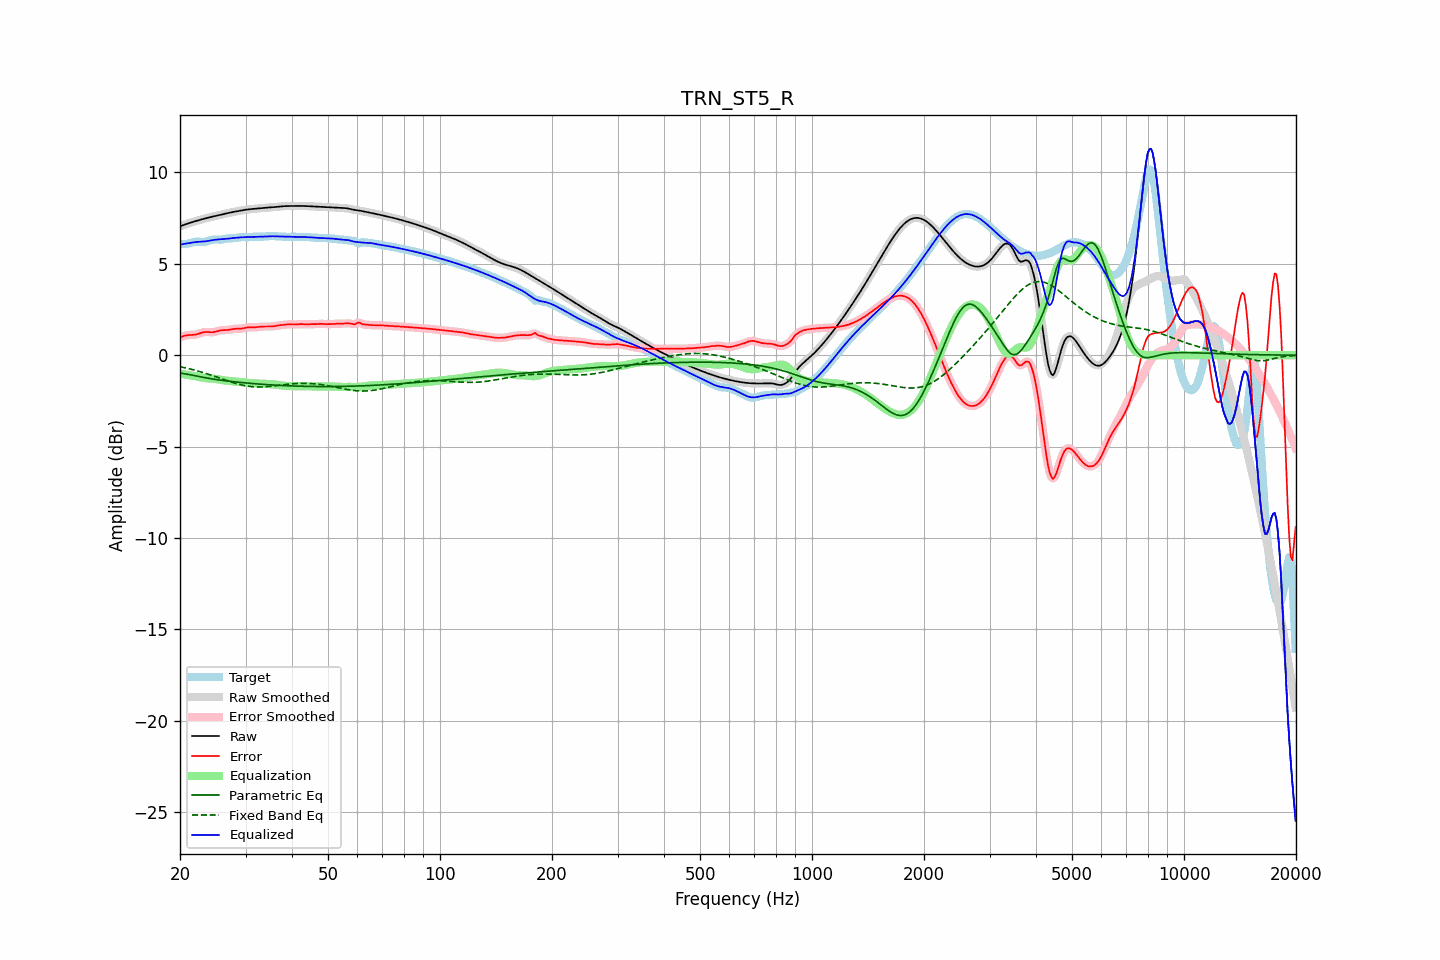

The data file committed next to this chart (first rows):
frequency, raw, error, smoothed, error_smoothed, equalization, parametric_eq, fixed_band_eq, equalized_raw, equalized_smoothed, target
20.00, 7.06, 0.98, 7.06, 0.97, -1.00, -0.98, -0.63, 6.05, 6.05, 6.08
20.20, 7.09, 1.01, 7.09, 1.01, -1.02, -0.99, -0.65, 6.07, 6.07, 6.08
20.40, 7.12, 1.04, 7.12, 1.04, -1.03, -1.00, -0.66, 6.08, 6.08, 6.08
20.61, 7.15, 1.07, 7.15, 1.07, -1.05, -1.01, -0.68, 6.10, 6.10, 6.08
20.81, 7.18, 1.09, 7.18, 1.09, -1.06, -1.03, -0.70, 6.11, 6.11, 6.09
21.02, 7.21, 1.10, 7.21, 1.10, -1.08, -1.05, -0.72, 6.13, 6.13, 6.11
21.23, 7.24, 1.11, 7.24, 1.11, -1.10, -1.06, -0.74, 6.14, 6.14, 6.13
21.44, 7.27, 1.11, 7.27, 1.11, -1.11, -1.08, -0.77, 6.15, 6.15, 6.16
21.66, 7.29, 1.11, 7.29, 1.11, -1.12, -1.10, -0.79, 6.17, 6.17, 6.18
21.87, 7.32, 1.12, 7.32, 1.12, -1.13, -1.12, -0.81, 6.19, 6.18, 6.20
22.09, 7.35, 1.14, 7.35, 1.14, -1.15, -1.14, -0.84, 6.19, 6.19, 6.21
22.31, 7.37, 1.16, 7.37, 1.16, -1.17, -1.15, -0.86, 6.20, 6.20, 6.21
22.54, 7.40, 1.19, 7.40, 1.19, -1.19, -1.17, -0.89, 6.20, 6.20, 6.21
22.76, 7.42, 1.22, 7.42, 1.22, -1.21, -1.19, -0.91, 6.21, 6.21, 6.20
22.99, 7.44, 1.25, 7.44, 1.24, -1.23, -1.21, -0.94, 6.21, 6.21, 6.20
23.22, 7.47, 1.27, 7.47, 1.26, -1.25, -1.22, -0.96, 6.22, 6.22, 6.20
23.45, 7.49, 1.27, 7.49, 1.27, -1.26, -1.24, -0.99, 6.23, 6.23, 6.22
23.69, 7.51, 1.27, 7.51, 1.27, -1.26, -1.25, -1.02, 6.25, 6.25, 6.24
23.92, 7.54, 1.27, 7.54, 1.27, -1.27, -1.27, -1.05, 6.27, 6.27, 6.27
24.16, 7.56, 1.26, 7.56, 1.26, -1.27, -1.28, -1.08, 6.28, 6.28, 6.30
24.40, 7.58, 1.26, 7.58, 1.26, -1.28, -1.30, -1.11, 6.30, 6.30, 6.32
24.65, 7.60, 1.27, 7.60, 1.27, -1.29, -1.31, -1.14, 6.31, 6.31, 6.33
24.89, 7.62, 1.29, 7.62, 1.29, -1.30, -1.32, -1.17, 6.32, 6.32, 6.33
25.14, 7.64, 1.31, 7.64, 1.31, -1.31, -1.33, -1.20, 6.33, 6.33, 6.33
25.39, 7.66, 1.34, 7.66, 1.33, -1.33, -1.35, -1.23, 6.33, 6.33, 6.32
25.65, 7.68, 1.36, 7.68, 1.35, -1.34, -1.36, -1.26, 6.34, 6.34, 6.32
25.91, 7.70, 1.37, 7.70, 1.37, -1.35, -1.37, -1.29, 6.35, 6.34, 6.33
26.16, 7.72, 1.38, 7.72, 1.37, -1.37, -1.38, -1.32, 6.35, 6.35, 6.34
26.43, 7.74, 1.38, 7.74, 1.38, -1.38, -1.39, -1.35, 6.36, 6.36, 6.36
26.69, 7.76, 1.38, 7.76, 1.38, -1.39, -1.40, -1.38, 6.37, 6.37, 6.38
26.96, 7.78, 1.39, 7.78, 1.39, -1.40, -1.41, -1.41, 6.38, 6.38, 6.39
27.23, 7.80, 1.40, 7.80, 1.40, -1.41, -1.42, -1.44, 6.39, 6.39, 6.40
27.50, 7.82, 1.42, 7.82, 1.42, -1.42, -1.43, -1.47, 6.40, 6.40, 6.40
27.77, 7.84, 1.44, 7.84, 1.43, -1.42, -1.44, -1.50, 6.41, 6.41, 6.40
28.05, 7.85, 1.45, 7.85, 1.44, -1.43, -1.45, -1.52, 6.42, 6.42, 6.41
28.33, 7.87, 1.45, 7.87, 1.45, -1.44, -1.46, -1.55, 6.43, 6.43, 6.42
28.62, 7.89, 1.45, 7.89, 1.45, -1.45, -1.47, -1.57, 6.44, 6.44, 6.44
28.90, 7.90, 1.45, 7.90, 1.45, -1.46, -1.48, -1.60, 6.44, 6.44, 6.45
29.19, 7.92, 1.46, 7.92, 1.46, -1.47, -1.49, -1.62, 6.45, 6.45, 6.46
29.48, 7.94, 1.47, 7.94, 1.47, -1.48, -1.50, -1.64, 6.46, 6.46, 6.47
29.78, 7.95, 1.49, 7.95, 1.49, -1.49, -1.51, -1.66, 6.46, 6.46, 6.46
30.08, 7.96, 1.51, 7.96, 1.51, -1.50, -1.52, -1.67, 6.47, 6.47, 6.46
30.38, 7.98, 1.52, 7.98, 1.52, -1.51, -1.52, -1.69, 6.47, 6.47, 6.45
30.68, 7.98, 1.53, 7.99, 1.53, -1.52, -1.53, -1.70, 6.47, 6.47, 6.46
30.99, 7.99, 1.53, 7.99, 1.53, -1.52, -1.54, -1.71, 6.47, 6.47, 6.47
31.30, 8.00, 1.52, 8.00, 1.52, -1.53, -1.55, -1.72, 6.47, 6.47, 6.48
31.61, 8.01, 1.52, 8.01, 1.53, -1.53, -1.55, -1.73, 6.47, 6.47, 6.48
31.93, 8.02, 1.53, 8.02, 1.53, -1.54, -1.56, -1.73, 6.48, 6.48, 6.49
32.24, 8.02, 1.54, 8.02, 1.54, -1.54, -1.57, -1.74, 6.48, 6.48, 6.49
32.57, 8.03, 1.55, 8.03, 1.55, -1.55, -1.58, -1.74, 6.48, 6.48, 6.48
32.89, 8.04, 1.56, 8.04, 1.56, -1.56, -1.58, -1.74, 6.49, 6.49, 6.48
33.22, 8.05, 1.57, 8.05, 1.57, -1.56, -1.59, -1.73, 6.49, 6.49, 6.48
33.55, 8.06, 1.57, 8.06, 1.57, -1.56, -1.59, -1.73, 6.50, 6.50, 6.49
33.89, 8.07, 1.57, 8.07, 1.57, -1.57, -1.60, -1.73, 6.50, 6.50, 6.50
34.23, 8.08, 1.57, 8.08, 1.57, -1.57, -1.61, -1.72, 6.51, 6.51, 6.50
34.57, 8.08, 1.57, 8.08, 1.57, -1.57, -1.61, -1.71, 6.51, 6.51, 6.51
34.92, 8.09, 1.57, 8.09, 1.57, -1.58, -1.62, -1.70, 6.51, 6.51, 6.52
35.27, 8.09, 1.58, 8.09, 1.58, -1.58, -1.62, -1.69, 6.51, 6.51, 6.52
35.62, 8.10, 1.58, 8.10, 1.58, -1.59, -1.63, -1.68, 6.51, 6.51, 6.52
35.97, 8.11, 1.60, 8.11, 1.60, -1.60, -1.63, -1.67, 6.51, 6.51, 6.51
... 635 more rows
